Run: headless pygame with SDL's dummy video driver; simulated clock (each Clock.tick advances the game by its frame time, no real sleeping); random seed 0; keys injected as events and as key.get_pressed() state; no mouse input.
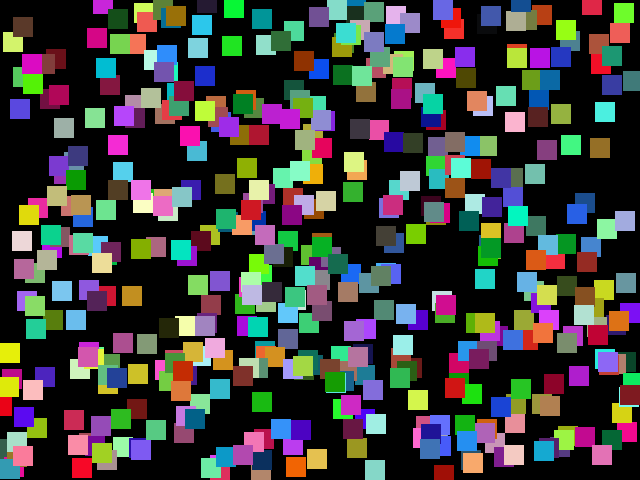
Frame 1 of 4 · flips 1–60 · no input
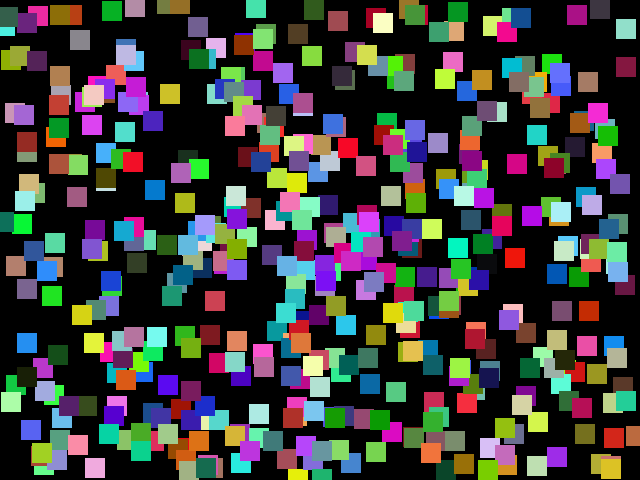
Frame 2 of 4 · flips 61–180 · tapped SPACE, RETURN · held RIGHT (→), D
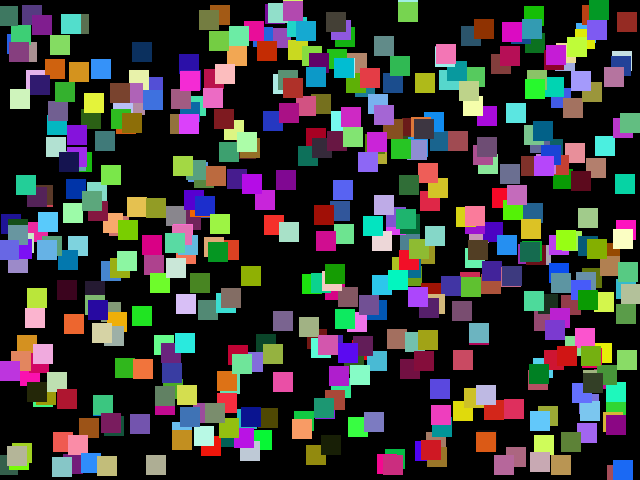
Frame 3 of 4 · flips 181–300 · held DOWN (↓), S
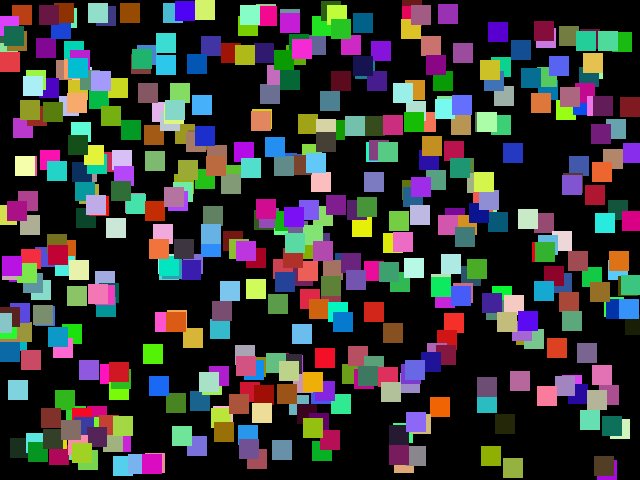
Frame 4 of 4 · flips 301–420 · held LEFT (←), A, UP (↑), W

The pygame program that drew these frames:

import pygame, sys
from pygame.locals import *
import random

WIDTH = 640
HEIGHT = 480

screen = pygame.display.set_mode((WIDTH, HEIGHT), 0, 32)
pygame.display.set_caption("PongAI")
clock = pygame.time.Clock()

balls = []

for _ in range(500):
	ball = {
		"x": random.randrange(0, WIDTH),
		"y": random.randrange(0, HEIGHT),
		"xvel": random.randrange(-10, 10),
		"yvel": random.randrange(-10, 10),
		"r": 10,
		"color": (random.randrange(0, 0xFF), random.randrange(0, 0xFF), random.randrange(0, 0xFF))
	}
	balls.append(ball)

while True:
	for event in pygame.event.get():
		if event.type == QUIT:
			pygame.quit()
			sys.exit()
	screen.fill((0, 0, 0)) # clear the screen with black
	
	for ball in balls:
		pygame.draw.rect(screen, ball["color"], (ball["x"]-ball["r"], ball["y"]-ball["r"], ball["r"]*2, ball["r"]*2), 0)
		ball["x"] += ball["xvel"]
		ball["y"] += ball["yvel"]
		if (ball["xvel"] > 0 and ball["x"] + ball["r"] > WIDTH) or (ball["xvel"] < 0 and ball["x"] - ball["r"] < 0):
			ball["xvel"] *= -1
		if (ball["yvel"] > 0 and ball["y"] + ball["r"] > HEIGHT) or (ball["yvel"] < 0 and ball["y"] - ball["r"] < 0):
			ball["yvel"] *= -1
	
	pygame.display.update()
	clock.tick(60)
